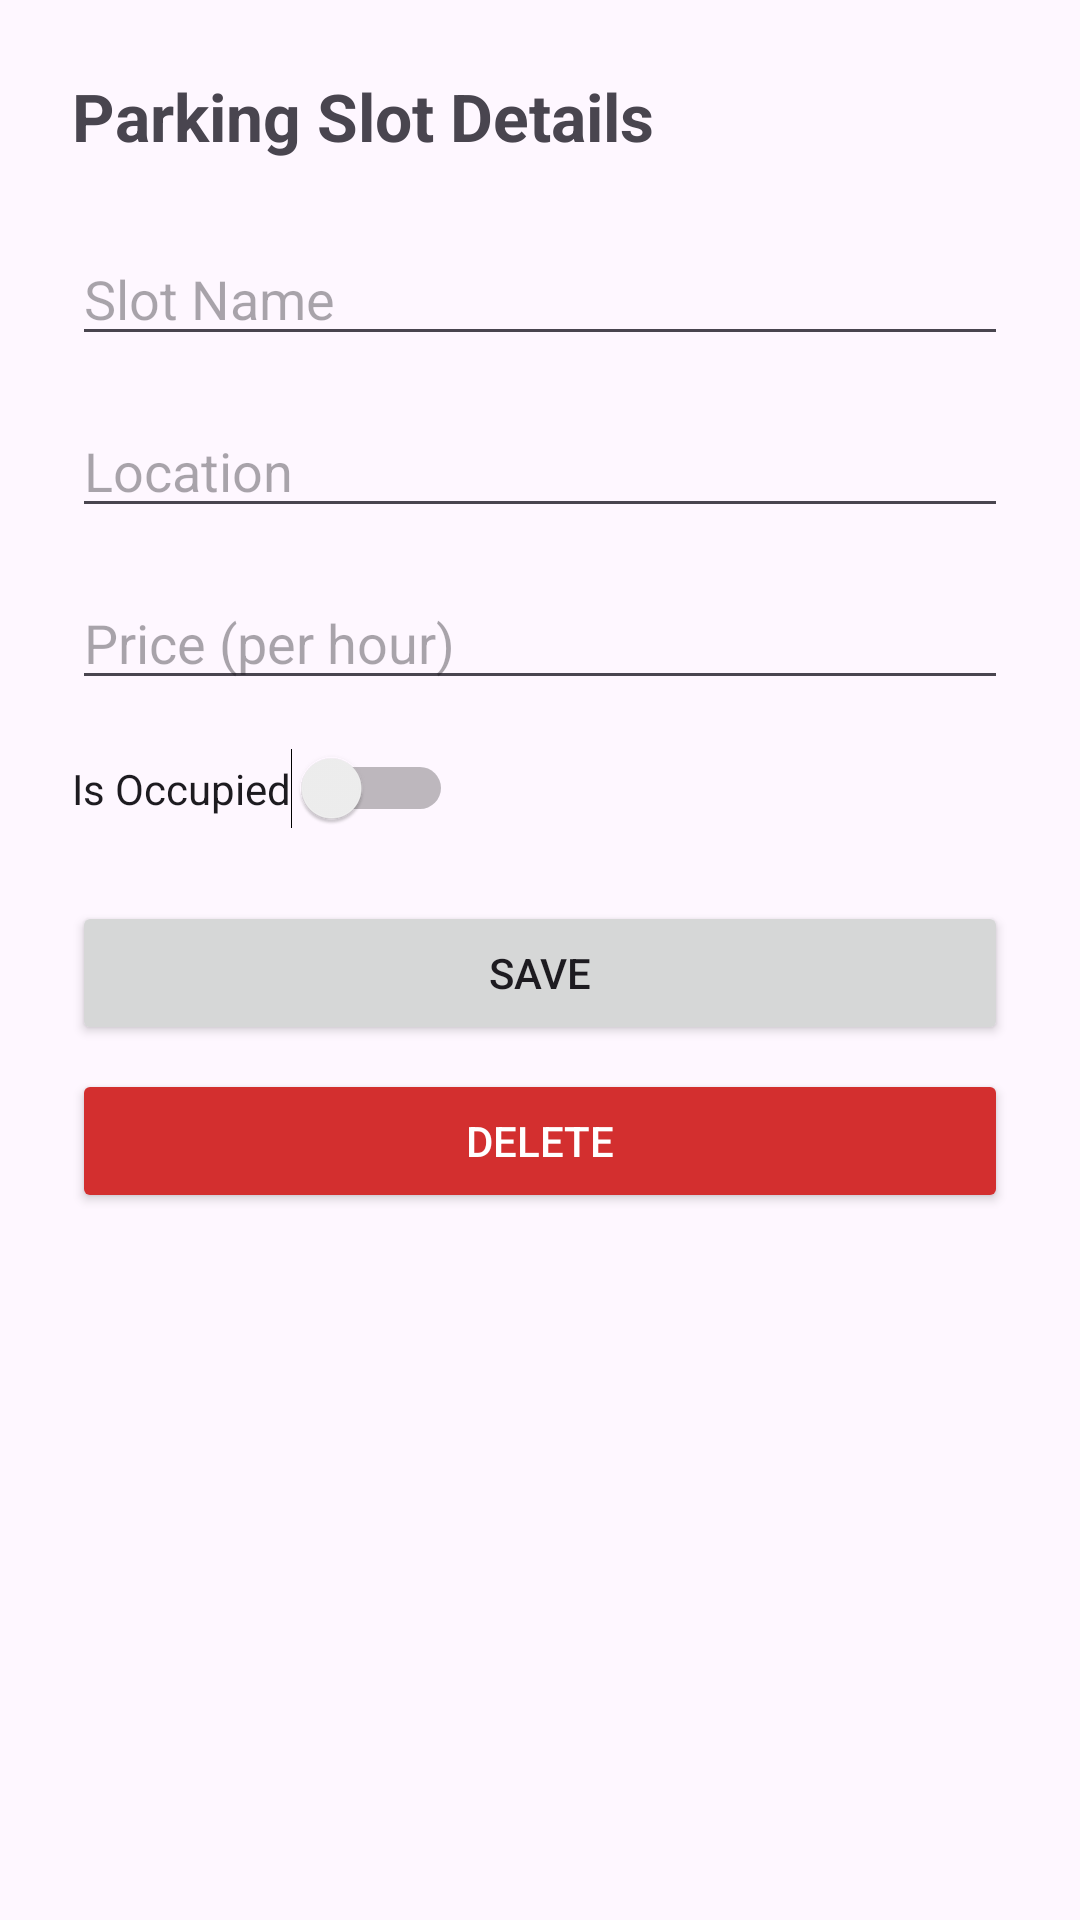

Write the Android layout XML for this screen, with the resource values it uses.
<!-- AndroidManifest.xml: application theme Theme.ASSIGNMENT4 -->
<!-- res/layout/activity_parking_detail.xml -->
<?xml version="1.0" encoding="utf-8"?>
<LinearLayout xmlns:android="http://schemas.android.com/apk/res/android"
    android:layout_width="match_parent"
    android:layout_height="match_parent"
    android:orientation="vertical"
    android:padding="24dp">

    <TextView
        android:layout_width="wrap_content"
        android:layout_height="wrap_content"
        android:text="Parking Slot Details"
        android:textSize="22sp"
        android:textStyle="bold"
        android:layout_marginBottom="24dp" />

    <EditText
        android:id="@+id/etSlotName"
        android:layout_width="match_parent"
        android:layout_height="wrap_content"
        android:hint="Slot Name"
        android:layout_marginBottom="16dp" />

    <EditText
        android:id="@+id/etLocation"
        android:layout_width="match_parent"
        android:layout_height="wrap_content"
        android:hint="Location"
        android:layout_marginBottom="16dp" />

    <EditText
        android:id="@+id/etPrice"
        android:layout_width="match_parent"
        android:layout_height="wrap_content"
        android:hint="Price (per hour)"
        android:inputType="numberDecimal"
        android:layout_marginBottom="16dp" />

    <Switch
        android:id="@+id/swOccupied"
        android:layout_width="wrap_content"
        android:layout_height="wrap_content"
        android:text="Is Occupied"
        android:layout_marginBottom="24dp" />

    <Button
        android:id="@+id/btnSave"
        android:layout_width="match_parent"
        android:layout_height="wrap_content"
        android:text="Save"
        android:layout_marginBottom="8dp" />

    <Button
        android:id="@+id/btnDelete"
        android:layout_width="match_parent"
        android:layout_height="wrap_content"
        android:text="Delete"
        android:backgroundTint="#D32F2F"
        android:textColor="#FFFFFF" />

</LinearLayout>
<!-- resources referenced by this layout -->
<resources>
  <style name="Theme.ASSIGNMENT4" parent="Base.Theme.ASSIGNMENT4" />
  <style name="Base.Theme.ASSIGNMENT4" parent="Theme.Material3.DayNight.NoActionBar">
          
          <item name="colorPrimary">@color/purple_500</item>
          <item name="colorPrimaryVariant">@color/purple_700</item>
          <item name="colorOnPrimary">@color/white</item>
          <item name="colorSecondary">@color/teal_200</item>
          <item name="colorSecondaryVariant">@color/teal_700</item>
          <item name="colorOnSecondary">@color/black</item>
      </style>
  <color name="purple_500">#FF6200EE</color>
  <color name="purple_700">#FF3700B3</color>
  <color name="white">#FFFFFFFF</color>
  <color name="teal_200">#FF03DAC5</color>
  <color name="teal_700">#FF018786</color>
  <color name="black">#FF000000</color>
</resources>
